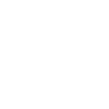
t = 0.00 s
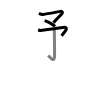
t = 3.50 s
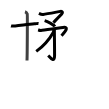
t = 6.75 s
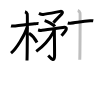
t = 10.25 s
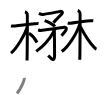
t = 13.50 s
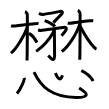
t = 17.00 s

The animated SVG that drew these frames (rendered in a browser with its animation timeline set to each time). Animation: 17 SMIL elements (animate=17); one cycle of 17.00 s.

<svg width="109px" height="109px" viewBox="0 0 px 109px" xmlns="http://www.w3.org/2000/svg" xmlns:xlink="http://www.w3.org/1999/xlink" xml:space="preserve" version="1.1"  baseProfile="full">
<path d="M38.92,13.39c0.54,0.26,3.36,1.17,4.31,1.05C46.75,14,58.4,11.7,60.38,11.37c1.98-0.33,2.66,1.37,1.47,2.43c-2.03,1.83-7.21,7.52-8.46,8.82" style="fill:none;stroke:black;stroke-width:3;opacity:0">
  <animate attributeType="CSS" attributeName="opacity" from="0" to="1" begin="0s" dur="1s" repeatCount="Indefinite" fill="freeze" />
</path>
<path d="M44.64,20.65c2.53,0.79,9.07,3.84,10.26,5.91" style="fill:none;stroke:black;stroke-width:3;opacity:0">
  <animate attributeType="CSS" attributeName="opacity" from="0" to="1" begin="1s" dur="1s" repeatCount="Indefinite" fill="freeze" />
</path>
<path d="M38.09,29.84c0.59,0.15,1.47,0.78,3.96,0.51c5.1-0.55,16.03-2.21,20.91-2.88C70,26.5,64.5,32,61.55,35.7" style="fill:none;stroke:black;stroke-width:3;opacity:0">
  <animate attributeType="CSS" attributeName="opacity" from="0" to="1" begin="2s" dur="1s" repeatCount="Indefinite" fill="freeze" />
</path>
<path d="M54.36,29.47c0,6.3,0.21,13.77,0.21,26.03c0,8.44-5.08,1.25-6.36,0.03" style="fill:none;stroke:black;stroke-width:3;opacity:0">
  <animate attributeType="CSS" attributeName="opacity" from="0" to="1" begin="3s" dur="1s" repeatCount="Indefinite" fill="freeze" />
</path>
<path d="M53.49,30.17c0.05,0.5,0.28,1.34-0.1,2.01c-3.01,5.34-7.37,12.09-17.15,19.21" style="fill:none;stroke:black;stroke-width:3;opacity:0">
  <animate attributeType="CSS" attributeName="opacity" from="0" to="1" begin="4s" dur="1s" repeatCount="Indefinite" fill="freeze" />
</path>
<path d="M11,25.94c0.62,0.16,2.51,0.14,4.17,0c5.83-0.48,13.12-1.79,19.38-2.11c1.66-0.09,2.92-0.48,3.96-0.32" style="fill:none;stroke:black;stroke-width:3;opacity:0">
  <animate attributeType="CSS" attributeName="opacity" from="0" to="1" begin="5s" dur="1s" repeatCount="Indefinite" fill="freeze" />
</path>
<path d="M25,11.7c1.25,0.37,2,1.65,2.25,2.39c0.25,0.73,0,41.84-0.25,46.43" style="fill:none;stroke:black;stroke-width:3;opacity:0">
  <animate attributeType="CSS" attributeName="opacity" from="0" to="1" begin="6s" dur="1s" repeatCount="Indefinite" fill="freeze" />
</path>
<path d="M27.25,27.32C24.57,35.29,16.58,48.65,11,53.17" style="fill:none;stroke:black;stroke-width:3;opacity:0">
  <animate attributeType="CSS" attributeName="opacity" from="0" to="1" begin="7s" dur="1s" repeatCount="Indefinite" fill="freeze" />
</path>
<path d="M29,33.25c3.03,1.94,6.27,5.82,8,9.21" style="fill:none;stroke:black;stroke-width:3;opacity:0">
  <animate attributeType="CSS" attributeName="opacity" from="0" to="1" begin="8s" dur="1s" repeatCount="Indefinite" fill="freeze" />
</path>
<path d="M67.75,23.06c0.46,0.14,1.45,0.22,2.67,0.14c4.31-0.28,11.36-1.75,19.78-2.44c1.22-0.1,2.29-0.14,3.05,0" style="fill:none;stroke:black;stroke-width:3;opacity:0">
  <animate attributeType="CSS" attributeName="opacity" from="0" to="1" begin="9s" dur="1s" repeatCount="Indefinite" fill="freeze" />
</path>
<path d="M77.75,10.5c1.25,0.37,2,1.65,2.25,2.39c0.25,0.73,0,42.28-0.25,46.86" style="fill:none;stroke:black;stroke-width:3;opacity:0">
  <animate attributeType="CSS" attributeName="opacity" from="0" to="1" begin="10s" dur="1s" repeatCount="Indefinite" fill="freeze" />
</path>
<path d="M79.75,24.12c-2.8,9.45-11.51,22.6-18,27.45" style="fill:none;stroke:black;stroke-width:3;opacity:0">
  <animate attributeType="CSS" attributeName="opacity" from="0" to="1" begin="11s" dur="1s" repeatCount="Indefinite" fill="freeze" />
</path>
<path d="M80.25,26.57c4.1,7.75,10.65,17.7,13.98,20.77c0.95,0.87,1.48,1.47,2.27,1.77" style="fill:none;stroke:black;stroke-width:3;opacity:0">
  <animate attributeType="CSS" attributeName="opacity" from="0" to="1" begin="12s" dur="1s" repeatCount="Indefinite" fill="freeze" />
</path>
<path d="M24.31,77.88c0.41,2.21-4.06,11.98-7.31,15.67" style="fill:none;stroke:black;stroke-width:3;opacity:0">
  <animate attributeType="CSS" attributeName="opacity" from="0" to="1" begin="13s" dur="1s" repeatCount="Indefinite" fill="freeze" />
</path>
<path d="M34,72.07c6.58,13.79,16.97,25.26,42.33,25.43c12.23,0.08,13.03-3.18,2.83-9.45" style="fill:none;stroke:black;stroke-width:3;opacity:0">
  <animate attributeType="CSS" attributeName="opacity" from="0" to="1" begin="14s" dur="1s" repeatCount="Indefinite" fill="freeze" />
</path>
<path d="M55.33,73.07c2.02,4.65,4.97,9.31,7.13,2.18" style="fill:none;stroke:black;stroke-width:3;opacity:0">
  <animate attributeType="CSS" attributeName="opacity" from="0" to="1" begin="15s" dur="1s" repeatCount="Indefinite" fill="freeze" />
</path>
<path d="M81.3,70.55c4.63,2.07,8.09,3.96,11.85,10.36" style="fill:none;stroke:black;stroke-width:3;opacity:0">
  <animate attributeType="CSS" attributeName="opacity" from="0" to="1" begin="16s" dur="1s" repeatCount="Indefinite" fill="freeze" />
</path>
</svg>
